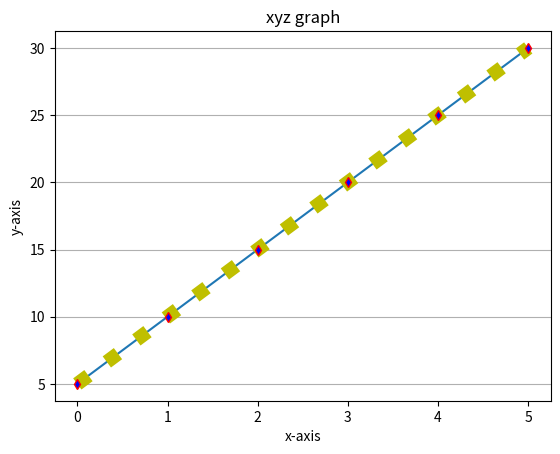

Generate this figure with matplotlib:
from matplotlib import pyplot as plt
x=[0,1,2,3,4,5]
y=[5,10,15,20,25,30]
plt.plot(x,y)
plt.title("xyz graph")
plt.xlabel("x-axis")
plt.ylabel("y-axis")
plt.plot(x,y,marker="d",ms=5,mec="r",mfc="b",ls="dotted",lw=10,c="y")
plt.grid(axis="y")
plt.show()